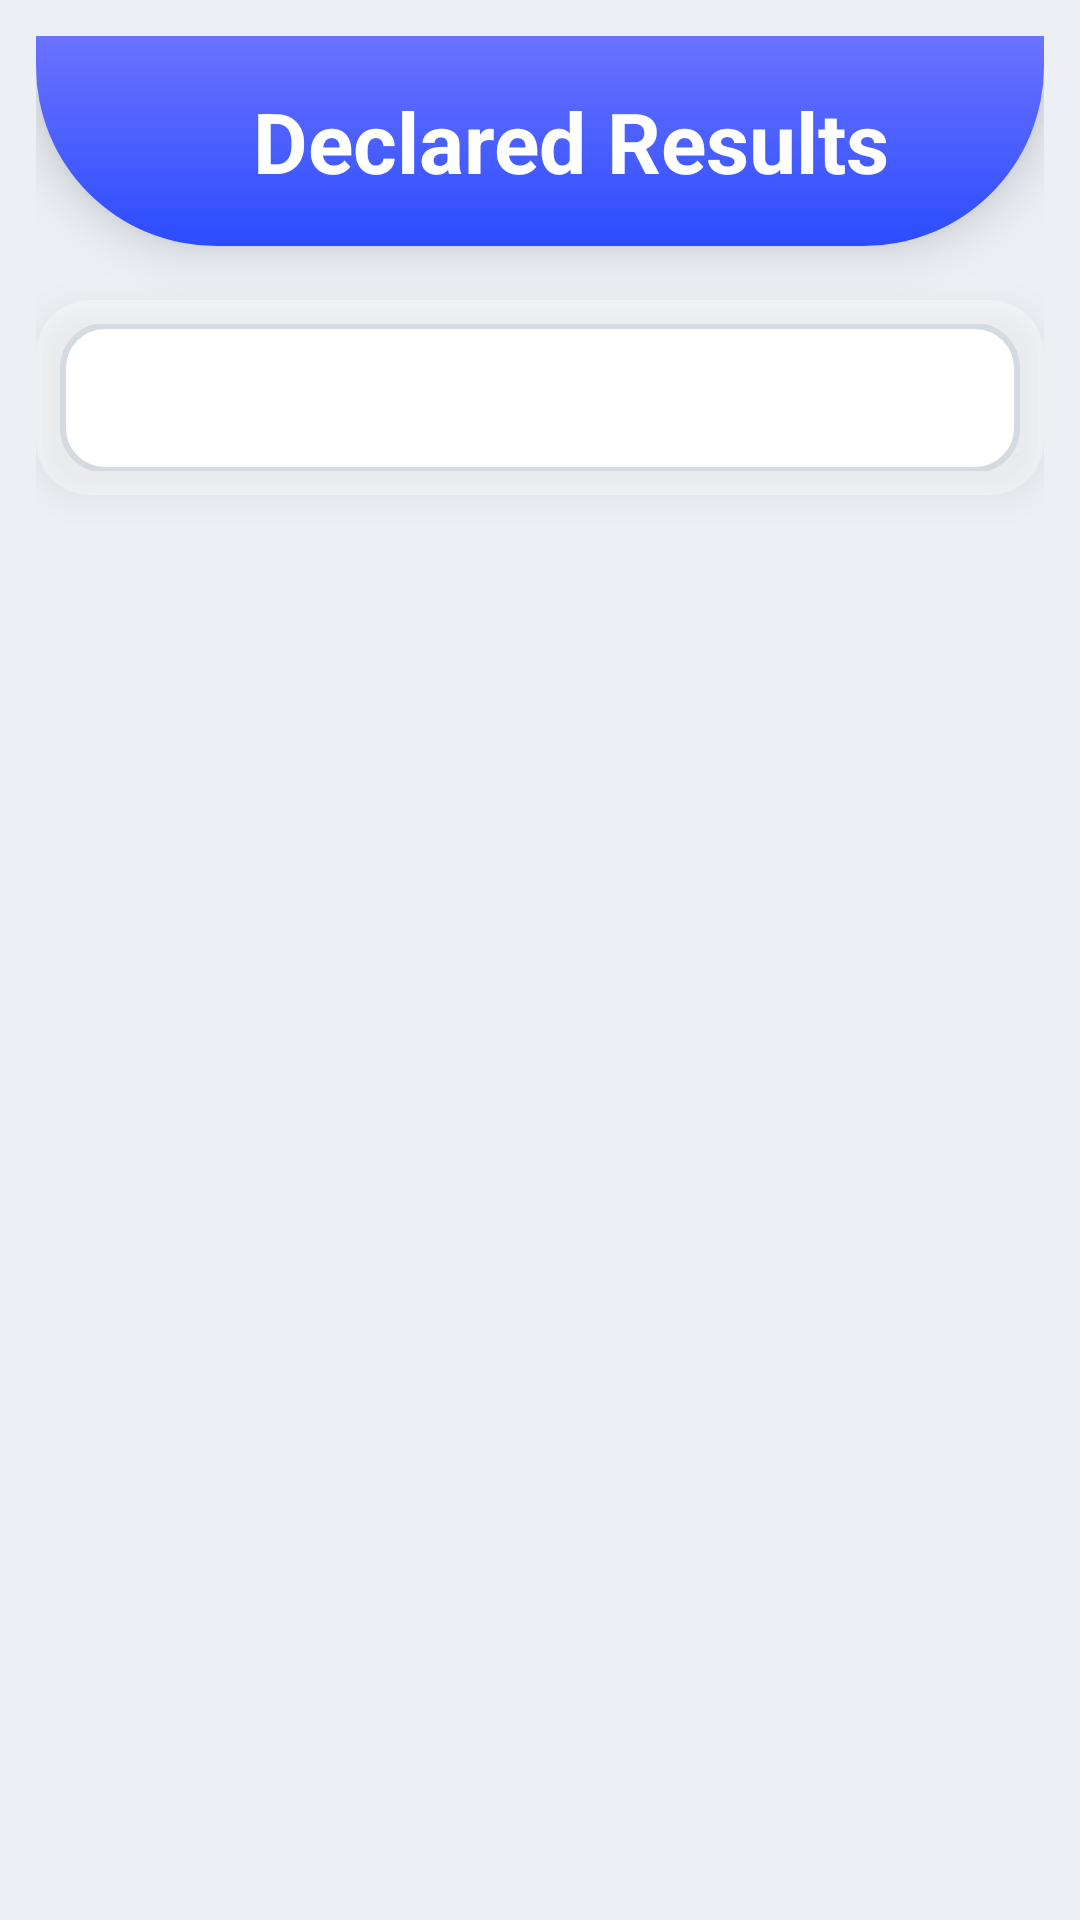

The Android layout XML behind this screen, and the referenced resources:
<!-- AndroidManifest.xml: application theme Theme.VoterHub -->
<!-- res/layout/activity_declared_results.xml -->
<?xml version="1.0" encoding="utf-8"?>
<LinearLayout xmlns:android="http://schemas.android.com/apk/res/android"
    android:layout_width="match_parent"
    android:layout_height="match_parent"
    android:orientation="vertical"
    android:background="#ECEFF4"
    android:padding="12dp">

    
    <LinearLayout
        android:layout_width="match_parent"
        android:layout_height="70dp"
        android:background="@drawable/gradient_header"
        android:gravity="center_vertical"
        android:paddingHorizontal="16dp"
        android:elevation="10dp"
        android:orientation="horizontal"
        android:clipToPadding="false">

        <ImageView
            android:id="@+id/btnBack"
            android:layout_width="53dp"
            android:layout_height="53dp"
            android:src="@drawable/arrow"
            android:padding="6dp"
            android:background="?attr/selectableItemBackgroundBorderless"
            android:contentDescription="Back" />

        <TextView
            android:layout_width="0dp"
            android:layout_height="wrap_content"
            android:layout_weight="1"
            android:text="Declared Results"
            android:textColor="#FFFFFF"
            android:textSize="28sp"
            android:textStyle="bold"
            android:gravity="center" />

        <View
            android:layout_width="32dp"
            android:layout_height="32dp"
            android:visibility="invisible"/>
    </LinearLayout>

    
    <LinearLayout
        android:layout_width="match_parent"
        android:layout_height="65dp"
        android:gravity="center"
        android:padding="8dp"
        android:layout_marginTop="18dp"
        android:background="@drawable/glass_card_bg"
        android:elevation="6dp"
        android:clipToOutline="true">

        <Spinner
            android:id="@+id/spinnerClubs"
            android:layout_width="match_parent"
            android:layout_height="50dp"
            android:padding="10dp"
            android:textAlignment="center"
            android:background="@drawable/spinner_bg"
            android:spinnerMode="dropdown" />
    </LinearLayout>

    
    <ScrollView
        android:layout_width="match_parent"
        android:layout_height="match_parent"
        android:layout_marginTop="14dp"
        android:fillViewport="true"
        android:paddingBottom="70dp"
        android:clipToPadding="false"
        android:fadingEdgeLength="40dp"
        android:requiresFadingEdge="vertical">

        <LinearLayout
            android:id="@+id/layoutResults"
            android:layout_width="match_parent"
            android:layout_height="wrap_content"
            android:orientation="vertical" />
    </ScrollView>

</LinearLayout>
<!-- resources referenced by this layout -->
<resources>
  <!-- drawable glass_card_bg (drawable) -->
  <shape xmlns:android="http://schemas.android.com/apk/res/android" android:shape="rectangle">
      <solid android:color="#55FFFFFF"/>
      <corners android:radius="18dp"/>
  </shape>
  <!-- drawable gradient_header (drawable) -->
  <shape xmlns:android="http://schemas.android.com/apk/res/android">
      <gradient
          android:startColor="#2B4CFF"
          android:endColor="#6B73FF"
          android:angle="90" />
      <corners android:bottomLeftRadius="60dp" android:bottomRightRadius="60dp"/>
  </shape>
  <!-- drawable spinner_bg (drawable) -->
  <?xml version="1.0" encoding="utf-8"?>
  <selector xmlns:android="http://schemas.android.com/apk/res/android">
  
      
      <item android:state_pressed="true">
          <shape android:shape="rectangle">
              <solid android:color="#F0F0F0"/>
              <corners android:radius="14dp"/>
              <stroke android:width="2dp" android:color="#5A74FD"/>
          </shape>
      </item>
  
      
      <item>
          <shape android:shape="rectangle">
              <solid android:color="#FFFFFF"/>
              <corners android:radius="14dp"/>
              <stroke android:width="2dp" android:color="#D5D9E0"/>
              <padding
                  android:left="12dp"
                  android:right="12dp"
                  android:top="8dp"
                  android:bottom="8dp"/>
          </shape>
      </item>
  
  </selector>
  <style name="Theme.VoterHub" parent="Base.Theme.VoterHub" />
  <style name="Base.Theme.VoterHub" parent="Theme.Material3.Light.NoActionBar">
          
          
      </style>
</resources>
